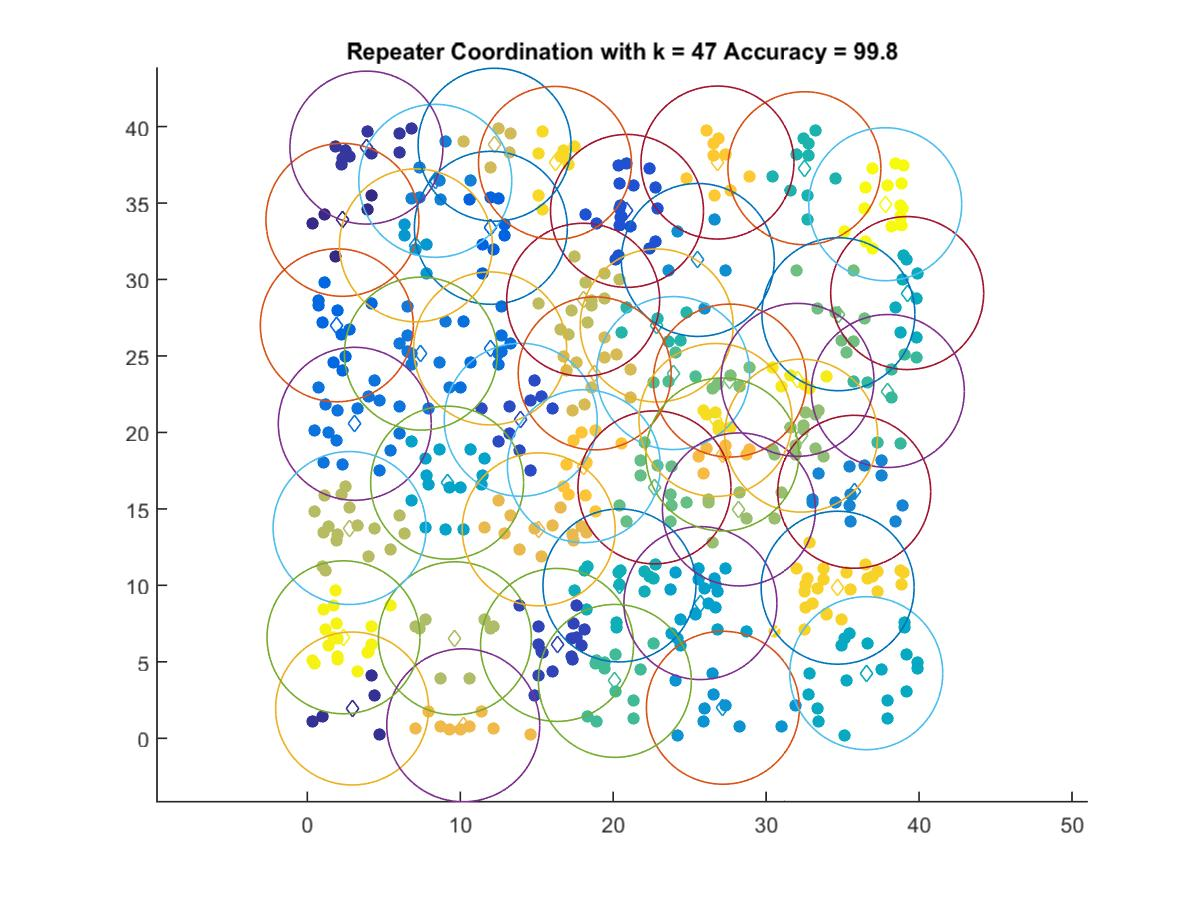

The file beside this chart, header and first rows:
2.2949, 33.902
2.929, 1.95
3.864, 38.62
16.33, 6.106
13.95, 20.83
20.9, 34.48
12, 33.38
1.929, 27
11.96, 25.49
3.104, 20.56
7.426, 25.15
8.368, 36.45
35.76, 16.12
25.53, 31.28
27.17, 1.998
7.101, 32.23
25.7, 8.841
9.142, 16.72
36.55, 4.257
39.22, 29.11
20.41, 9.996
32.5, 37.28
22.84, 26.99
37.96, 22.71
20.11, 3.755
23.92, 23.88
22.7, 16.41
34.72, 27.73
27.63, 23.39
32.29, 19.79
28.22, 14.96
9.649, 6.54
2.764, 13.75
18.04, 28.68
12.24, 38.81
18.79, 23.86
15.13, 13.66
10.2, 0.8514
27.14, 18.56
18.08, 17.79
26.82, 37.65
34.68, 9.847
16.2, 37.62
26.69, 20.82
32.05, 23.44
2.367, 6.604
37.79, 34.92
